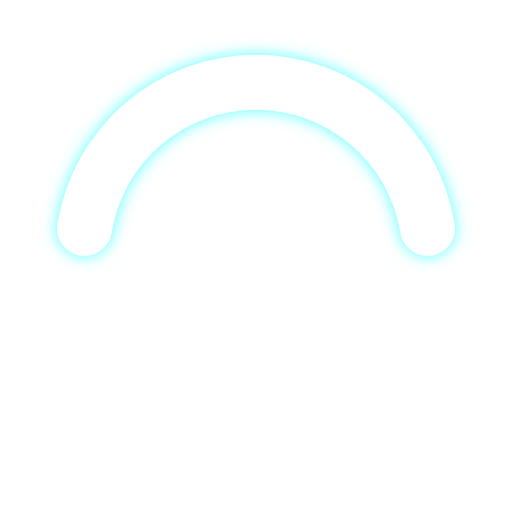
t = 0.00 s
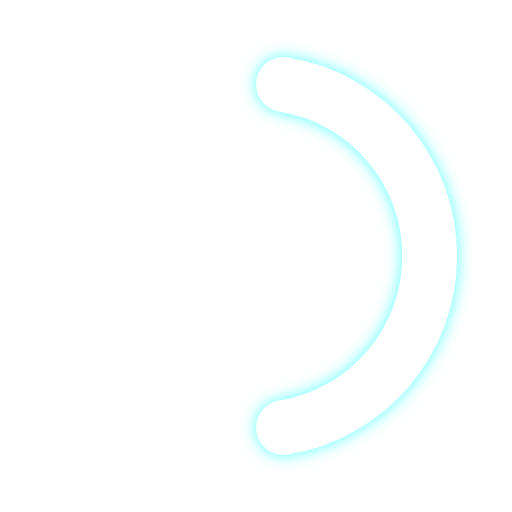
t = 0.25 s
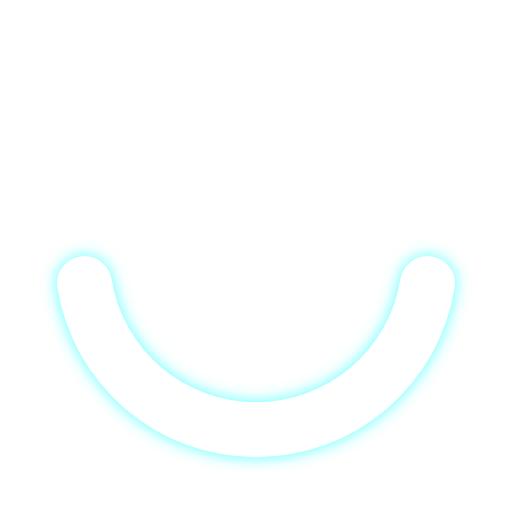
t = 0.50 s
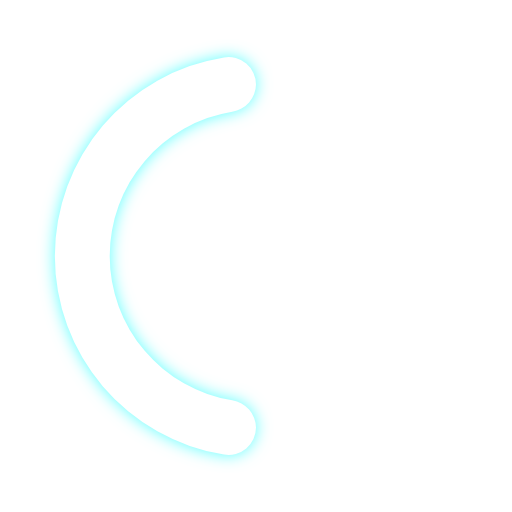
t = 0.75 s

The animated SVG that drew these frames (rendered in a browser with its animation timeline set to each time). Animation: 1 SMIL element (animateTransform=1); one cycle of 1.00 s, repeats indefinitely.

<?xml version="1.0" encoding="UTF-8"?>
<!-- Do not edit this file with editors other than draw.io -->
<!DOCTYPE svg PUBLIC "-//W3C//DTD SVG 1.1//EN" "http://www.w3.org/Graphics/SVG/1.1/DTD/svg11.dtd">
<svg style="filter: drop-shadow(0 0 0.5em rgba(51,255,255,0.8));" xmlns="http://www.w3.org/2000/svg" width="192" height="192" viewBox="-2 -2 28 28"><path fill="white" d="M12,4a8,8,0,0,1,7.89,6.7A1.53,1.53,0,0,0,21.38,12h0a1.5,1.5,0,0,0,1.48-1.75,11,11,0,0,0-21.72,0A1.5,1.5,0,0,0,2.62,12h0a1.53,1.53,0,0,0,1.49-1.3A8,8,0,0,1,12,4Z"><animateTransform attributeName="transform" dur="1s" repeatCount="indefinite" type="rotate" values="0 12 12;360 12 12"/></path></svg>
